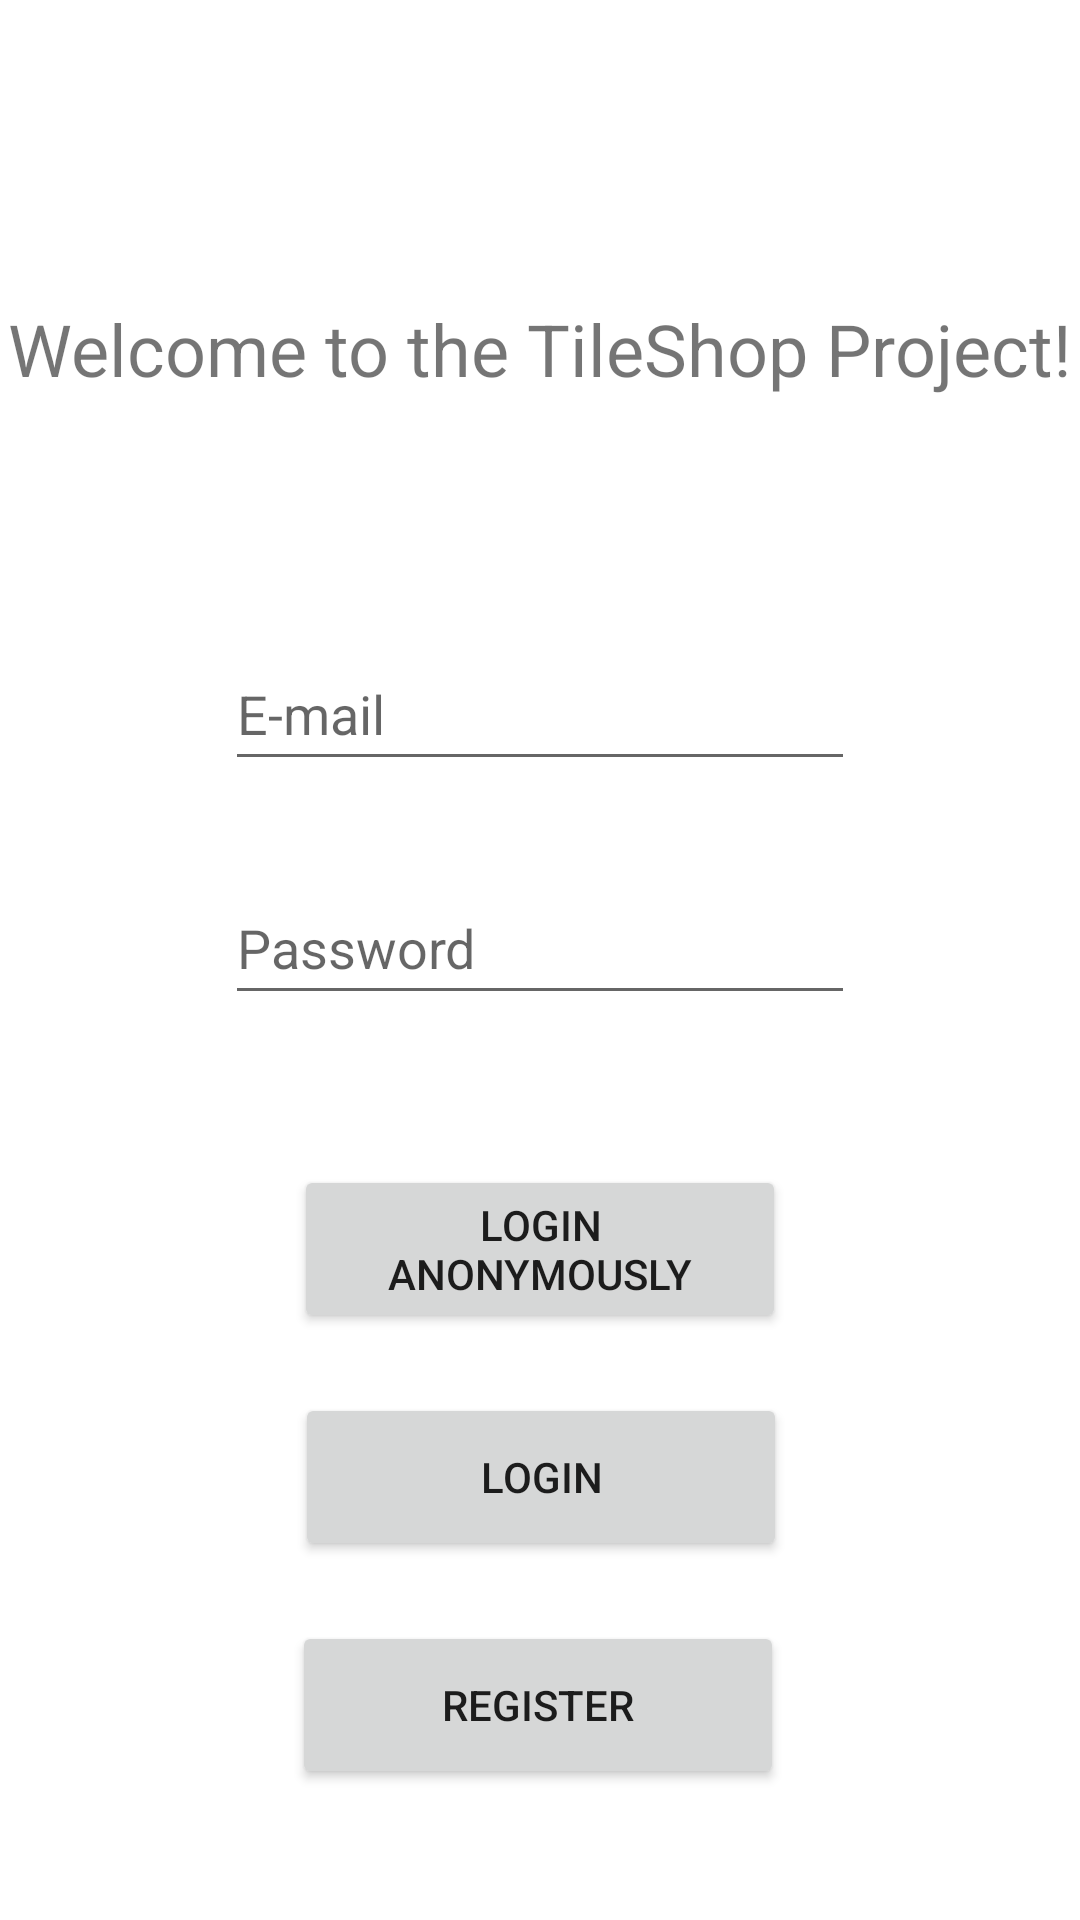

Layout XML and referenced resources for this Android screen:
<!-- AndroidManifest.xml: application theme Theme.Tileshop -->
<!-- res/layout/activity_main.xml -->
<?xml version="1.0" encoding="utf-8"?>
<androidx.constraintlayout.widget.ConstraintLayout xmlns:android="http://schemas.android.com/apk/res/android"
    xmlns:app="http://schemas.android.com/apk/res-auto"
    xmlns:tools="http://schemas.android.com/tools"
    android:layout_width="match_parent"
    android:layout_height="match_parent"
    tools:context=".MainActivity"
    android:scrollbars="vertical">

    <TextView
        android:id="@+id/mainpagetext"
        android:layout_width="wrap_content"
        android:layout_height="wrap_content"
        android:layout_marginTop="100dp"


        android:text="Welcome to the TileShop Project!"
        android:textSize="24sp"
        app:layout_constraintEnd_toEndOf="parent"
        app:layout_constraintStart_toStartOf="parent"
        app:layout_constraintTop_toTopOf="parent" />

    <EditText
        android:id="@+id/editTextUsername"
        android:layout_width="wrap_content"
        android:layout_height="wrap_content"
        android:layout_marginTop="80dp"
        android:ems="10"
        android:hint="@string/email"
        android:inputType="textEmailAddress"
        android:minHeight="48dp"
        app:layout_constraintEnd_toEndOf="parent"
        app:layout_constraintStart_toStartOf="parent"
        app:layout_constraintTop_toBottomOf="@id/mainpagetext" />

    <EditText
        android:id="@+id/editTextPassword"
        android:layout_width="wrap_content"
        android:layout_height="wrap_content"
        android:layout_marginTop="30dp"
        android:ems="10"
        android:hint="@string/password"
        android:inputType="textPassword"
        android:minHeight="48dp"
        app:layout_constraintEnd_toEndOf="parent"
        app:layout_constraintStart_toStartOf="parent"
        app:layout_constraintTop_toBottomOf="@+id/editTextUsername"
        tools:ignore="SpeakableTextPresentCheck" />

    <Button
        android:id="@+id/LoginButton"
        android:layout_width="164dp"
        android:layout_height="56dp"
        android:layout_marginTop="20dp"
        android:onClick="login"
        android:text="@string/login"
        app:layout_constraintEnd_toEndOf="parent"
        app:layout_constraintHorizontal_bias="0.502"
        app:layout_constraintStart_toStartOf="parent"
        app:layout_constraintTop_toBottomOf="@+id/AnonymousLoginButton"
        tools:ignore="MissingConstraints" />

    <Button
        android:id="@+id/AnonymousLoginButton"
        android:layout_width="164dp"
        android:layout_height="56dp"
        android:layout_marginTop="50dp"
        android:onClick="anonymousLogin"
        android:text="@string/anonymousLogin"
        app:layout_constraintEnd_toEndOf="parent"
        app:layout_constraintStart_toStartOf="parent"
        app:layout_constraintTop_toBottomOf="@+id/editTextPassword"
        tools:ignore="MissingConstraints" />

    <Button
        android:id="@+id/RegisterButton"
        android:layout_width="164dp"
        android:layout_height="56dp"
        android:layout_marginTop="20dp"
        android:onClick="register"
        android:text="@string/register"
        app:layout_constraintEnd_toEndOf="parent"
        app:layout_constraintHorizontal_bias="0.497"
        app:layout_constraintStart_toStartOf="parent"
        app:layout_constraintTop_toBottomOf="@+id/LoginButton"
        tools:ignore="MissingConstraints" />


</androidx.constraintlayout.widget.ConstraintLayout>
<!-- resources referenced by this layout -->
<resources>
  <string name="anonymousLogin">Login Anonymously</string>
  <string name="email">E-mail</string>
  <string name="login">LOGIN</string>
  <string name="password">Password</string>
  <string name="register">REGISTER</string>
  <style name="Theme.Tileshop" parent="Theme.MaterialComponents.DayNight.DarkActionBar">
          
          <item name="colorPrimary">@color/purple_500</item>
          <item name="colorPrimaryVariant">@color/purple_700</item>
          <item name="colorOnPrimary">@color/white</item>
          
          <item name="colorSecondary">@color/teal_200</item>
          <item name="colorSecondaryVariant">@color/teal_700</item>
          <item name="colorOnSecondary">@color/black</item>
          
          <item name="android:statusBarColor" tools:targetApi="l">?attr/colorPrimaryVariant</item>
          
      </style>
  <!-- not gathered from this repository: default colours our renderer supplied (Android Studio template values) -->
  <color name="purple_500">#FF6200EE</color>
  <color name="purple_700">#FF3700B3</color>
  <color name="teal_200">#FF03DAC5</color>
  <color name="teal_700">#FF018786</color>
  <color name="black">#FF000000</color>
  <color name="white">#FFFFFFFF</color>
</resources>
